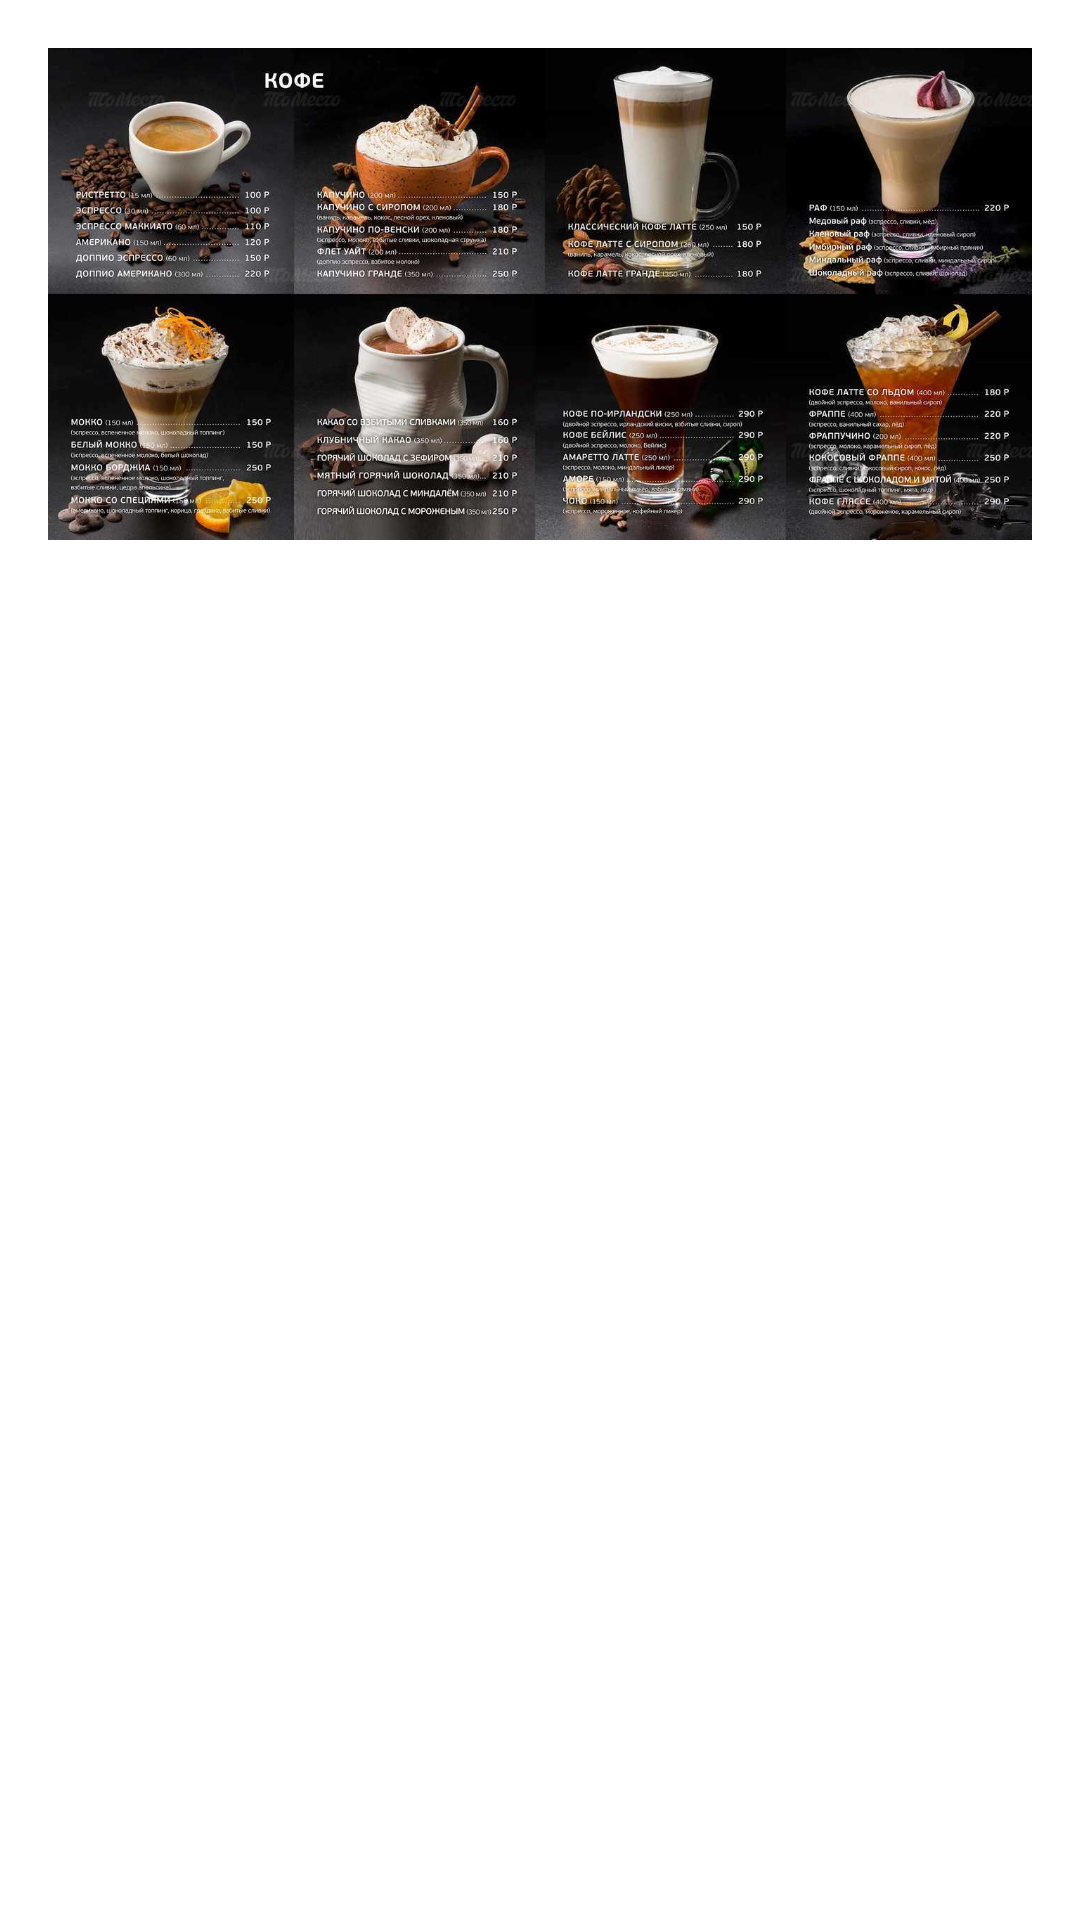

Here is an Android app screen rendered from its layout file. Give the layout XML and the strings, colors and styles it references.
<!-- AndroidManifest.xml: application theme Theme.App08 -->
<!-- res/layout/activity_category.xml -->
<?xml version="1.0" encoding="utf-8"?>
<androidx.constraintlayout.widget.ConstraintLayout
  xmlns:android="http://schemas.android.com/apk/res/android"
  xmlns:app="http://schemas.android.com/apk/res-auto"
  xmlns:tools="http://schemas.android.com/tools"
  android:layout_width="match_parent"
  android:layout_height="match_parent"
  tools:context=".Category">
  
  <ImageView
    android:id="@+id/logo"
    android:layout_width="0dp"
    android:layout_height="wrap_content"
    android:layout_marginStart="16dp"
    android:layout_marginTop="16dp"
    android:layout_marginEnd="16dp"
    android:adjustViewBounds="true"
    app:layout_constraintEnd_toEndOf="parent"
    app:layout_constraintStart_toStartOf="parent"
    app:layout_constraintTop_toTopOf="parent"
    app:srcCompat="@drawable/coffe_logo" />
  
  <ListView
    android:id="@+id/list_drinks"
    android:layout_width="match_parent"
    android:layout_height="0dp"
    android:layout_marginStart="16dp"
    android:layout_marginTop="16dp"
    android:layout_marginEnd="16dp"
    android:layout_marginBottom="16dp"
    app:layout_constraintBottom_toBottomOf="parent"
    app:layout_constraintEnd_toEndOf="parent"
    app:layout_constraintStart_toStartOf="parent"
    app:layout_constraintTop_toBottomOf="@+id/logo"
    >
  
  </ListView>

</androidx.constraintlayout.widget.ConstraintLayout>
<!-- resources referenced by this layout -->
<resources>
  <!-- drawable coffe_logo: jpg bitmap (drawable, 119678 bytes) -->
  <style name="Theme.App08" parent="Theme.MaterialComponents.DayNight.DarkActionBar">
      
      <item name="colorPrimary">@color/purple_500</item>
      <item name="colorPrimaryVariant">@color/purple_700</item>
      <item name="colorOnPrimary">@color/white</item>
      
      <item name="colorSecondary">@color/teal_200</item>
      <item name="colorSecondaryVariant">@color/teal_700</item>
      <item name="colorOnSecondary">@color/black</item>
      
      <item name="android:statusBarColor" tools:targetApi="l">?attr/colorPrimaryVariant</item>
      
    </style>
  <!-- not gathered from this repository: default colours our renderer supplied (Android Studio template values) -->
  <color name="purple_500">#FF6200EE</color>
  <color name="purple_700">#FF3700B3</color>
  <color name="teal_200">#FF03DAC5</color>
  <color name="teal_700">#FF018786</color>
  <color name="black">#FF000000</color>
  <color name="white">#FFFFFFFF</color>
</resources>
